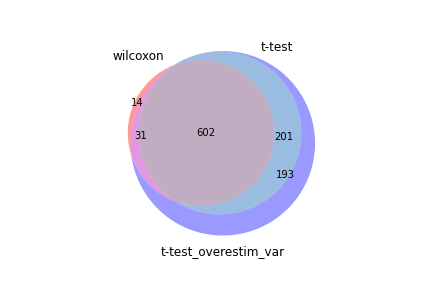

Data behind this chart, as committed beside it:
wilcoxon, t-test, t-test_overestim_var
H2az2, H2az2, H2az2
H2ax, H2ax, H2ax
Calm2, Calm2, Nusap1
Nusap1, Ubb, Calm2
Clic1, Nusap1, Ubb
Birc5, Sh3bgrl3, Sh3bgrl3
Hmgb2, Clic1, Clic1
Sh3bgrl3, Cdkn2d, Cdkn2d
Ubb, Cd52, Smc4
Stmn1, Emp3, Cd52
Tubb5, Cit, Tmsb4x
Top2a, Tmsb4x, Emp3
Emp3, Tuba1c, Cit
Smc4, H2-Q7, Tuba1c
Cdkn2d, Smc4, Birc5
Ube2s, Ube2c, Top2a
Jpt1, Ms4a4b, Ube2c
Tmsb4x, Jpt1, Stmn1
Cd52, Myl6, Tubb5
Tuba1c, Kif22, Cdca8
Cit, Cdca8, Ube2s
Smc2, H3c3, Prc1
Ube2c, Prc1, Jpt1
Cdca8, Stmn1, Kif11
Myl6, Top2a, H2-Q7
Nkg7, Kif11, Myl6
H2-Q7, Nkg7, Cdk1
Cdk1, Tubb5, Ms4a4b
Prc1, Rac2, Smc2
Kif11, Birc5, Aurkb
Ms4a4b, Aurkb, Nkg7
Rac2, Ube2s, Kif22
Kif22, Cdk1, Rac2
Cks2, Smc2, Cenpe
B2m, Arl6ip1, Arl6ip1
Crip1, Cenpe, Hmmr
Arl6ip1, B2m, Cks2
Cenpe, Hmmr, B2m
Aurkb, Pimreg, Hmgb2
H2ac8, H2ac8, Crip1
Hmmr, Crip1, H3c3
Racgap1, H2-D1, Cdca3
Spc24, Cks2, Tubb4b
Cdca3, Atp5h, Cenpf
Bub3, Cdca3, Tpx2
Tmpo, Spc24, H2ac8
Tspo, Kif23, Spc24
Tubb4b, Cenpf, H2-D1
S100a10, S100a10, Bub3
H2-D1, Tspo, Kif23
Rad21, Epsti1, S100a10
Tpx2, Tpx2, Atp5h
Cenpf, Racgap1, Racgap1
Epsti1, Bub3, Tspo
S100a11, Tubb4b, Incenp
Kif23, Hmgb2, Epsti1
Ptprc, Rad21, Rad21
H3c3, Ckap2l, Tmpo
Atp5h, Cd2, Ccna2
Incenp, Cenpl, Pimreg
... 967 more rows
